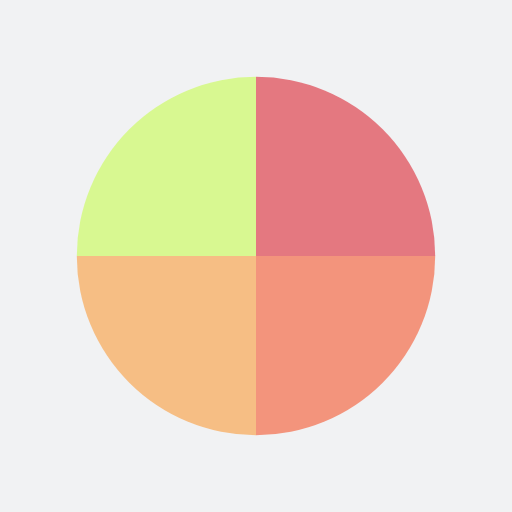
t = 0.00 s
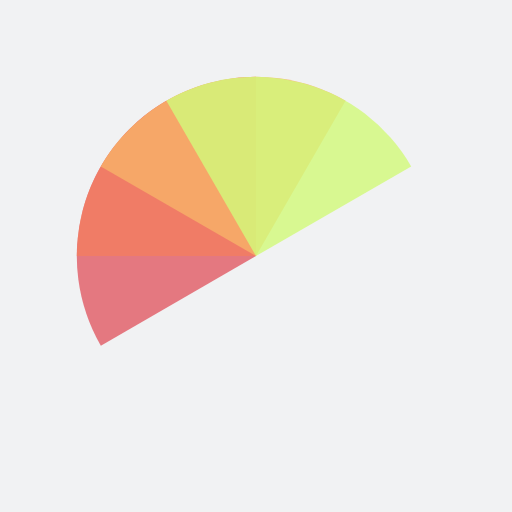
t = 0.51 s
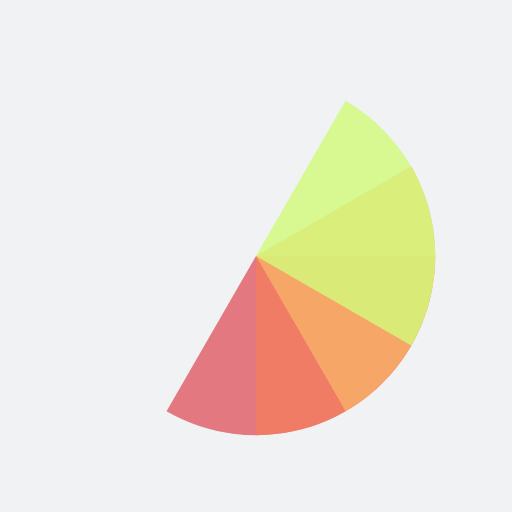
t = 1.01 s
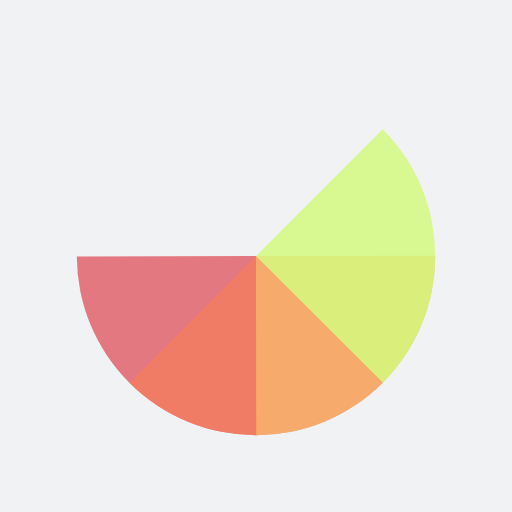
t = 1.14 s
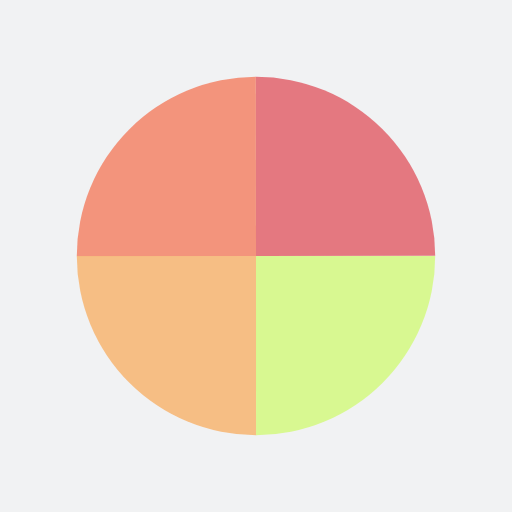
t = 1.52 s
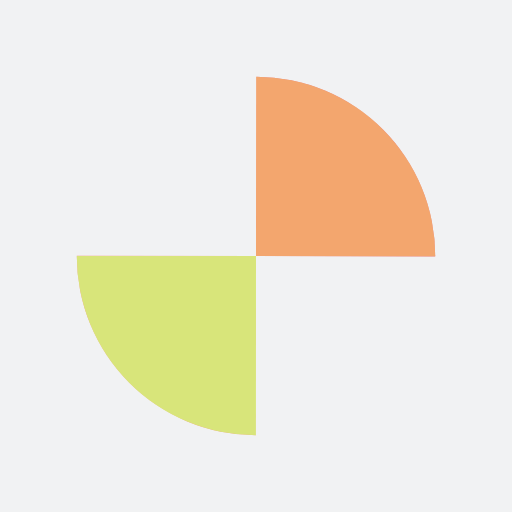
t = 2.27 s

The animated SVG that drew these frames (rendered in a browser with its animation timeline set to each time). Animation: 4 SMIL elements (animateTransform=4); one cycle of 3.03 s, repeats indefinitely.

<?xml version="1.0" encoding="utf-8"?>
<svg xmlns="http://www.w3.org/2000/svg" xmlns:xlink="http://www.w3.org/1999/xlink" style="margin: auto; background: rgb(241, 242, 243); display: block; shape-rendering: auto;" width="200px" height="200px" viewBox="0 0 100 100" preserveAspectRatio="xMidYMid">
<g transform="translate(50 50)">
  <g transform="scale(0.7)">
    <g transform="translate(-50 -50)">
      <g>
        <animateTransform attributeName="transform" type="rotate" repeatCount="indefinite" values="0 50 50;360 50 50" keyTimes="0;1" dur="0.7575757575757576s"></animateTransform>
        <path fill-opacity="0.8" fill="#e15b64" d="M50 50L50 0A50 50 0 0 1 100 50Z"></path>
      </g>
      <g>
        <animateTransform attributeName="transform" type="rotate" repeatCount="indefinite" values="0 50 50;360 50 50" keyTimes="0;1" dur="1.0101010101010102s"></animateTransform>
        <path fill-opacity="0.8" fill="#f47e60" d="M50 50L50 0A50 50 0 0 1 100 50Z" transform="rotate(90 50 50)"></path>
      </g>
      <g>
        <animateTransform attributeName="transform" type="rotate" repeatCount="indefinite" values="0 50 50;360 50 50" keyTimes="0;1" dur="1.5151515151515151s"></animateTransform>
        <path fill-opacity="0.8" fill="#f8b26a" d="M50 50L50 0A50 50 0 0 1 100 50Z" transform="rotate(180 50 50)"></path>
      </g>
      <g>
        <animateTransform attributeName="transform" type="rotate" repeatCount="indefinite" values="0 50 50;360 50 50" keyTimes="0;1" dur="3.0303030303030303s"></animateTransform>
        <path fill-opacity="0.8" fill="#d3fa7a" d="M50 50L50 0A50 50 0 0 1 100 50Z" transform="rotate(270 50 50)"></path>
      </g>
    </g>
  </g>
</g>
<!-- [ldio] generated by https://loading.io/ --></svg>
